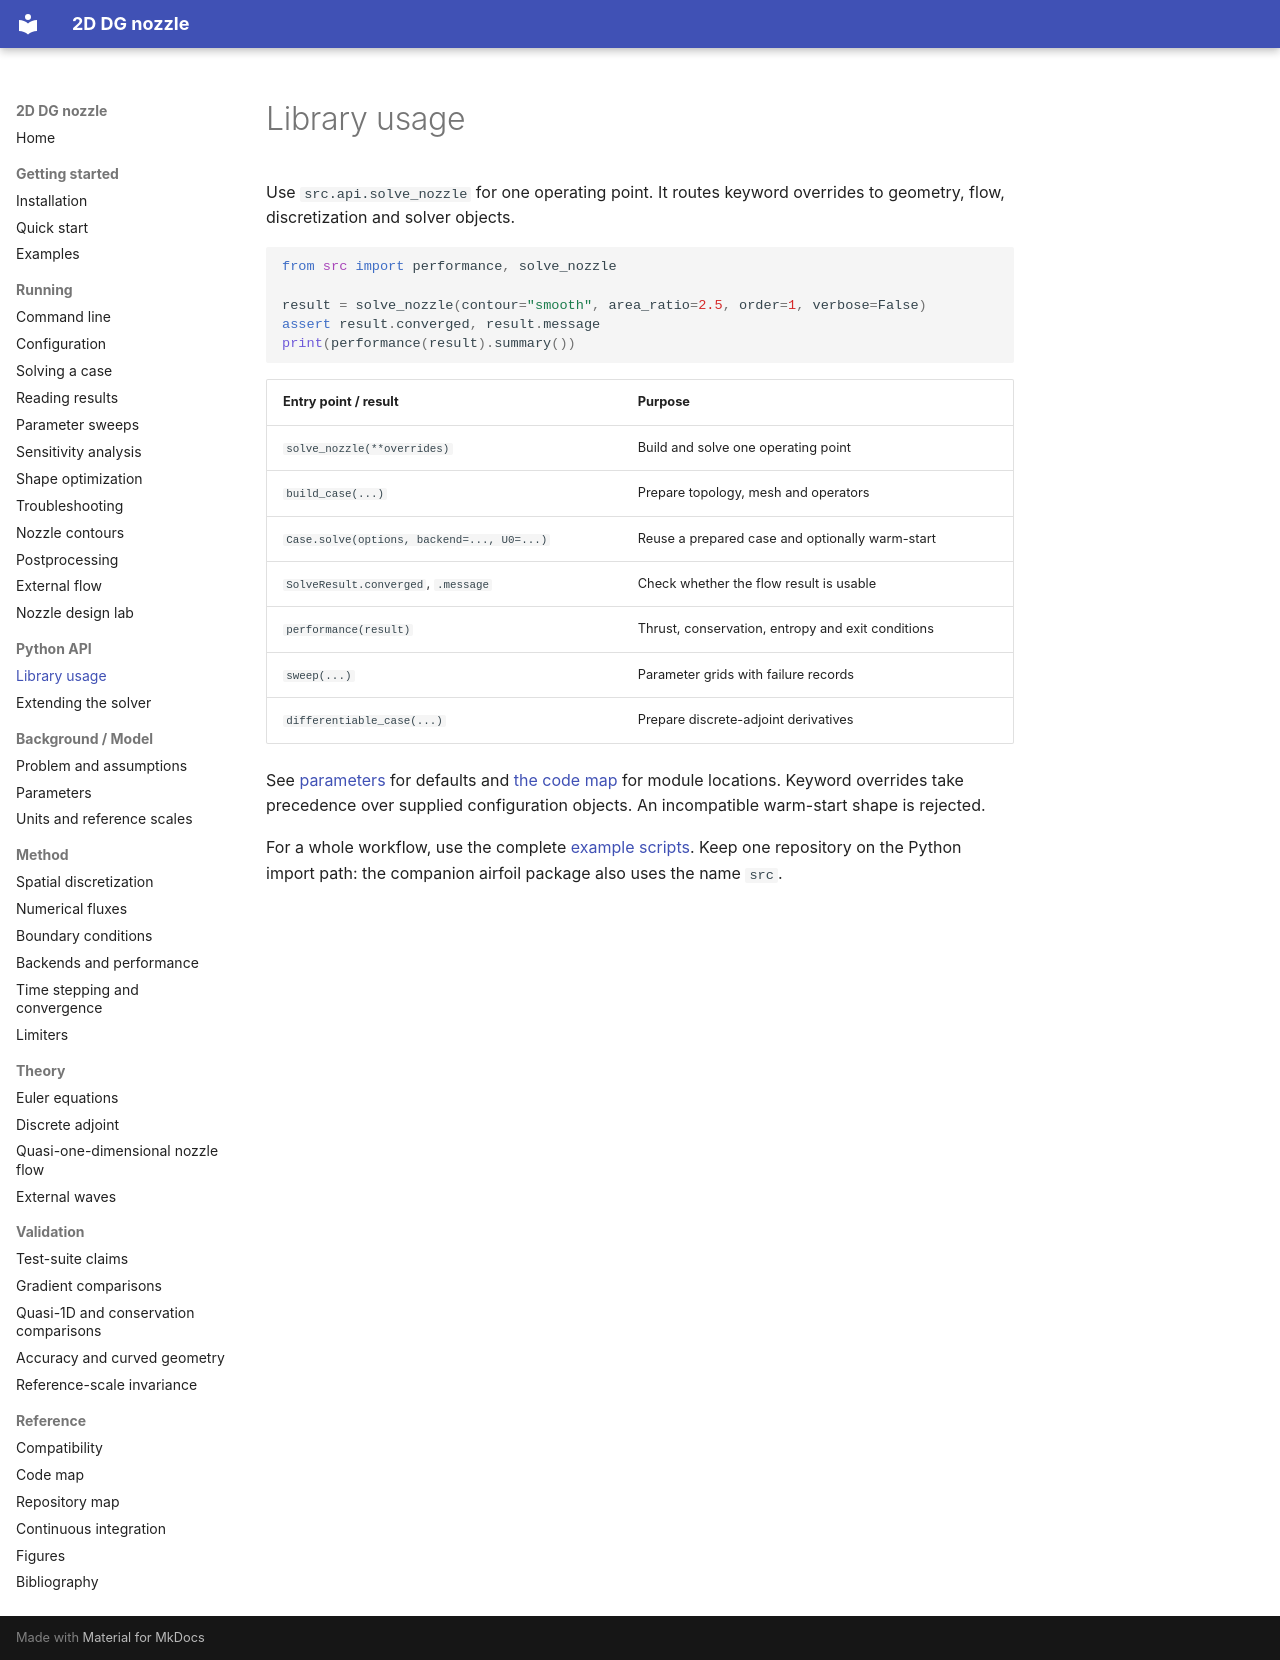

repository: mrodrig6/2D_nozzle · page: api/package/index.html · generator: mkdocs

# Library usage

Use `src.api.solve_nozzle` for one operating point. It routes keyword overrides to geometry, flow, discretization and solver objects.

```python
from src import performance, solve_nozzle

result = solve_nozzle(contour="smooth", area_ratio=2.5, order=1, verbose=False)
assert result.converged, result.message
print(performance(result).summary())
```

| Entry point / result | Purpose |
|---|---|
| `solve_nozzle(**overrides)` | Build and solve one operating point |
| `build_case(...)` | Prepare topology, mesh and operators |
| `Case.solve(options, backend=..., U0=...)` | Reuse a prepared case and optionally warm-start |
| `SolveResult.converged`, `.message` | Check whether the flow result is usable |
| `performance(result)` | Thrust, conservation, entropy and exit conditions |
| `sweep(...)` | Parameter grids with failure records |
| `differentiable_case(...)` | Prepare discrete-adjoint derivatives |

See [parameters](../model/parameters.md) for defaults and [the code map](../reference/code-map.md) for module locations. Keyword overrides take precedence over supplied configuration objects. An incompatible warm-start shape is rejected.

For a whole workflow, use the complete [example scripts](../getting-started/examples.md). Keep one repository on the Python import path: the companion airfoil package also uses the name `src`.
